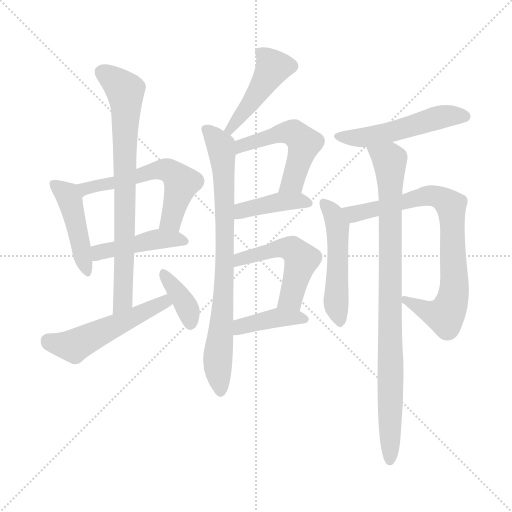
t = 0.00 s
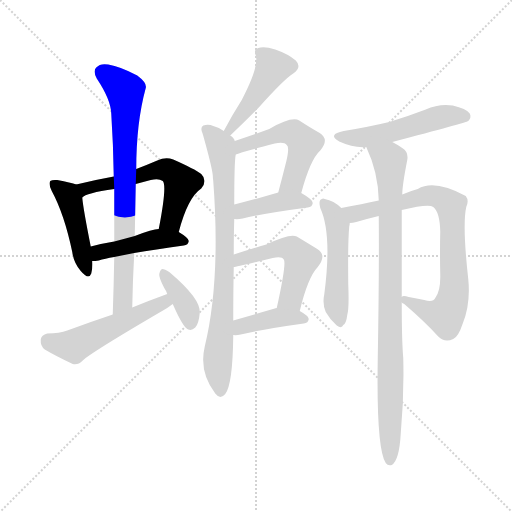
t = 2.24 s
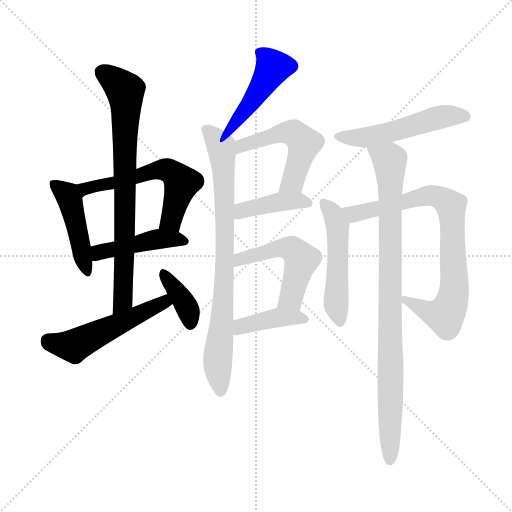
t = 4.49 s
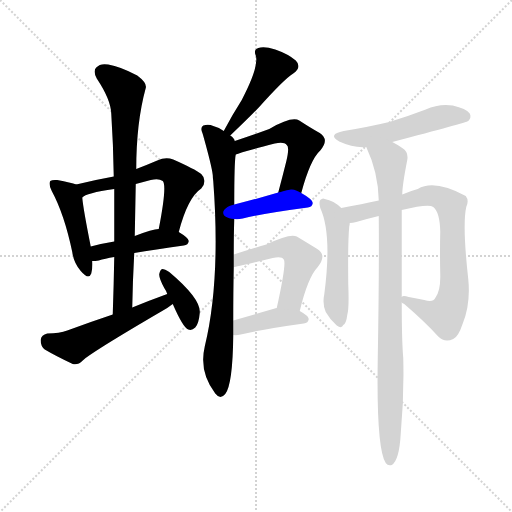
t = 6.73 s
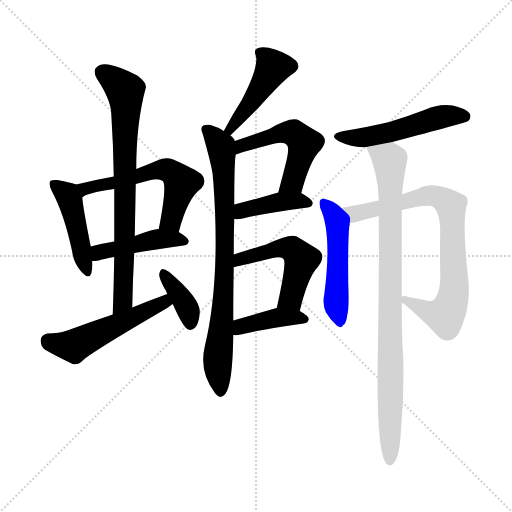
t = 8.98 s
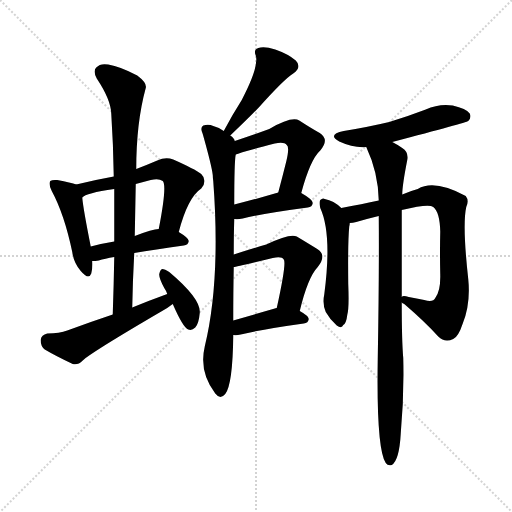
t = 11.22 s

The animated SVG that drew these frames (rendered in a browser with its animation timeline set to each time). Animation: 16 CSS @keyframes rules; one cycle of 11.22 s.

<svg version="1.1" viewBox="0 0 1024 1024" xmlns="http://www.w3.org/2000/svg">
  <g stroke="lightgray" stroke-dasharray="1,1" stroke-width="1" transform="scale(4, 4)">
    <line x1="0" y1="0" x2="256" y2="256"></line>
    <line x1="256" y1="0" x2="0" y2="256"></line>
    <line x1="128" y1="0" x2="128" y2="256"></line>
    <line x1="0" y1="128" x2="256" y2="128"></line>
  </g>
<g transform="scale(1, -1) translate(0, -900)">
   <style type="text/css">
    @keyframes keyframes0 {
      from {
       stroke: blue;
       stroke-dashoffset: 448;
       stroke-width: 128;
       }
       59% {
       animation-timing-function: step-end;
       stroke: blue;
       stroke-dashoffset: 0;
       stroke-width: 128;
       }
       to {
       stroke: black;
       stroke-width: 1024;
       }
       }
       #make-me-a-hanzi-animation-0 {
         animation: keyframes0 0.614583s both;
         animation-delay: 0.000000s;
         animation-timing-function: linear;
       }
    @keyframes keyframes1 {
      from {
       stroke: blue;
       stroke-dashoffset: 573;
       stroke-width: 128;
       }
       65% {
       animation-timing-function: step-end;
       stroke: blue;
       stroke-dashoffset: 0;
       stroke-width: 128;
       }
       to {
       stroke: black;
       stroke-width: 1024;
       }
       }
       #make-me-a-hanzi-animation-1 {
         animation: keyframes1 0.716309s both;
         animation-delay: 0.614583s;
         animation-timing-function: linear;
       }
    @keyframes keyframes2 {
      from {
       stroke: blue;
       stroke-dashoffset: 441;
       stroke-width: 128;
       }
       59% {
       animation-timing-function: step-end;
       stroke: blue;
       stroke-dashoffset: 0;
       stroke-width: 128;
       }
       to {
       stroke: black;
       stroke-width: 1024;
       }
       }
       #make-me-a-hanzi-animation-2 {
         animation: keyframes2 0.608887s both;
         animation-delay: 1.330892s;
         animation-timing-function: linear;
       }
    @keyframes keyframes3 {
      from {
       stroke: blue;
       stroke-dashoffset: 759;
       stroke-width: 128;
       }
       71% {
       animation-timing-function: step-end;
       stroke: blue;
       stroke-dashoffset: 0;
       stroke-width: 128;
       }
       to {
       stroke: black;
       stroke-width: 1024;
       }
       }
       #make-me-a-hanzi-animation-3 {
         animation: keyframes3 0.867676s both;
         animation-delay: 1.939779s;
         animation-timing-function: linear;
       }
    @keyframes keyframes4 {
      from {
       stroke: blue;
       stroke-dashoffset: 518;
       stroke-width: 128;
       }
       63% {
       animation-timing-function: step-end;
       stroke: blue;
       stroke-dashoffset: 0;
       stroke-width: 128;
       }
       to {
       stroke: black;
       stroke-width: 1024;
       }
       }
       #make-me-a-hanzi-animation-4 {
         animation: keyframes4 0.671549s both;
         animation-delay: 2.807454s;
         animation-timing-function: linear;
       }
    @keyframes keyframes5 {
      from {
       stroke: blue;
       stroke-dashoffset: 370;
       stroke-width: 128;
       }
       55% {
       animation-timing-function: step-end;
       stroke: blue;
       stroke-dashoffset: 0;
       stroke-width: 128;
       }
       to {
       stroke: black;
       stroke-width: 1024;
       }
       }
       #make-me-a-hanzi-animation-5 {
         animation: keyframes5 0.551107s both;
         animation-delay: 3.479004s;
         animation-timing-function: linear;
       }
    @keyframes keyframes6 {
      from {
       stroke: blue;
       stroke-dashoffset: 445;
       stroke-width: 128;
       }
       59% {
       animation-timing-function: step-end;
       stroke: blue;
       stroke-dashoffset: 0;
       stroke-width: 128;
       }
       to {
       stroke: black;
       stroke-width: 1024;
       }
       }
       #make-me-a-hanzi-animation-6 {
         animation: keyframes6 0.612142s both;
         animation-delay: 4.030111s;
         animation-timing-function: linear;
       }
    @keyframes keyframes7 {
      from {
       stroke: blue;
       stroke-dashoffset: 792;
       stroke-width: 128;
       }
       72% {
       animation-timing-function: step-end;
       stroke: blue;
       stroke-dashoffset: 0;
       stroke-width: 128;
       }
       to {
       stroke: black;
       stroke-width: 1024;
       }
       }
       #make-me-a-hanzi-animation-7 {
         animation: keyframes7 0.894531s both;
         animation-delay: 4.642253s;
         animation-timing-function: linear;
       }
    @keyframes keyframes8 {
      from {
       stroke: blue;
       stroke-dashoffset: 516;
       stroke-width: 128;
       }
       63% {
       animation-timing-function: step-end;
       stroke: blue;
       stroke-dashoffset: 0;
       stroke-width: 128;
       }
       to {
       stroke: black;
       stroke-width: 1024;
       }
       }
       #make-me-a-hanzi-animation-8 {
         animation: keyframes8 0.669922s both;
         animation-delay: 5.536784s;
         animation-timing-function: linear;
       }
    @keyframes keyframes9 {
      from {
       stroke: blue;
       stroke-dashoffset: 406;
       stroke-width: 128;
       }
       57% {
       animation-timing-function: step-end;
       stroke: blue;
       stroke-dashoffset: 0;
       stroke-width: 128;
       }
       to {
       stroke: black;
       stroke-width: 1024;
       }
       }
       #make-me-a-hanzi-animation-9 {
         animation: keyframes9 0.580404s both;
         animation-delay: 6.206706s;
         animation-timing-function: linear;
       }
    @keyframes keyframes10 {
      from {
       stroke: blue;
       stroke-dashoffset: 508;
       stroke-width: 128;
       }
       62% {
       animation-timing-function: step-end;
       stroke: blue;
       stroke-dashoffset: 0;
       stroke-width: 128;
       }
       to {
       stroke: black;
       stroke-width: 1024;
       }
       }
       #make-me-a-hanzi-animation-10 {
         animation: keyframes10 0.663411s both;
         animation-delay: 6.787109s;
         animation-timing-function: linear;
       }
    @keyframes keyframes11 {
      from {
       stroke: blue;
       stroke-dashoffset: 397;
       stroke-width: 128;
       }
       56% {
       animation-timing-function: step-end;
       stroke: blue;
       stroke-dashoffset: 0;
       stroke-width: 128;
       }
       to {
       stroke: black;
       stroke-width: 1024;
       }
       }
       #make-me-a-hanzi-animation-11 {
         animation: keyframes11 0.573079s both;
         animation-delay: 7.450521s;
         animation-timing-function: linear;
       }
    @keyframes keyframes12 {
      from {
       stroke: blue;
       stroke-dashoffset: 513;
       stroke-width: 128;
       }
       63% {
       animation-timing-function: step-end;
       stroke: blue;
       stroke-dashoffset: 0;
       stroke-width: 128;
       }
       to {
       stroke: black;
       stroke-width: 1024;
       }
       }
       #make-me-a-hanzi-animation-12 {
         animation: keyframes12 0.667480s both;
         animation-delay: 8.023600s;
         animation-timing-function: linear;
       }
    @keyframes keyframes13 {
      from {
       stroke: blue;
       stroke-dashoffset: 500;
       stroke-width: 128;
       }
       62% {
       animation-timing-function: step-end;
       stroke: blue;
       stroke-dashoffset: 0;
       stroke-width: 128;
       }
       to {
       stroke: black;
       stroke-width: 1024;
       }
       }
       #make-me-a-hanzi-animation-13 {
         animation: keyframes13 0.656901s both;
         animation-delay: 8.691081s;
         animation-timing-function: linear;
       }
    @keyframes keyframes14 {
      from {
       stroke: blue;
       stroke-dashoffset: 786;
       stroke-width: 128;
       }
       72% {
       animation-timing-function: step-end;
       stroke: blue;
       stroke-dashoffset: 0;
       stroke-width: 128;
       }
       to {
       stroke: black;
       stroke-width: 1024;
       }
       }
       #make-me-a-hanzi-animation-14 {
         animation: keyframes14 0.889648s both;
         animation-delay: 9.347982s;
         animation-timing-function: linear;
       }
    @keyframes keyframes15 {
      from {
       stroke: blue;
       stroke-dashoffset: 900;
       stroke-width: 128;
       }
       75% {
       animation-timing-function: step-end;
       stroke: blue;
       stroke-dashoffset: 0;
       stroke-width: 128;
       }
       to {
       stroke: black;
       stroke-width: 1024;
       }
       }
       #make-me-a-hanzi-animation-15 {
         animation: keyframes15 0.982422s both;
         animation-delay: 10.237630s;
         animation-timing-function: linear;
       }
</style>
<path d="M 152.5 531.0 Q 142.5 535.0 114.5 540.0 Q 104.5 541.0 100.5 538.0 Q 96.5 532.0 103.5 518.0 Q 128.5 472.0 144.5 396.0 Q 147.5 374.0 161.5 358.0 Q 177.5 339.0 182.5 353.0 Q 185.5 363.0 184.5 378.0 L 181.5 407.0 Q 166.5 482.0 164.5 505.0 C 162.5 528.0 162.5 528.0 152.5 531.0 Z" fill="lightgray"></path> 
<path d="M 357.5 436.0 Q 375.5 505.0 402.5 523.0 Q 415.5 539.0 402.5 552.0 Q 389.5 562.0 346.5 581.0 Q 331.5 587.0 314.5 579.0 Q 293.5 570.0 272.5 562.0 L 227.5 547.0 Q 188.5 540.0 152.5 531.0 C 123.5 524.0 138.5 490.0 164.5 505.0 Q 171.5 514.0 228.5 522.0 L 271.5 532.0 L 301.5 540.0 Q 317.5 544.0 325.5 538.0 Q 334.5 529.0 317.5 442.0 C 311.5 413.0 349.5 407.0 357.5 436.0 Z" fill="lightgray"></path> 
<path d="M 268.5 394.0 Q 308.5 401.0 367.5 409.0 Q 376.5 410.0 377.5 418.0 Q 377.5 424.0 357.5 436.0 L 317.5 442.0 Q 305.5 442.0 269.5 428.0 L 228.5 417.0 Q 203.5 413.0 181.5 407.0 C 152.5 399.0 154.5 377.0 184.5 378.0 Q 190.5 378.0 197.5 379.0 Q 209.5 383.0 228.5 386.0 L 268.5 394.0 Z" fill="lightgray"></path> 
<path d="M 264.5 285.0 Q 265.5 340.0 268.5 394.0 L 269.5 428.0 L 271.5 532.0 L 272.5 562.0 Q 272.5 655.0 291.5 724.0 Q 294.5 734.0 274.5 749.0 Q 240.5 767.0 216.5 771.0 Q 200.5 774.0 192.5 765.0 Q 185.5 758.0 193.5 743.0 Q 221.5 701.0 222.5 673.0 Q 226.5 612.0 227.5 547.0 L 228.5 522.0 Q 228.5 471.0 228.5 417.0 L 228.5 386.0 Q 227.5 331.0 225.5 271.0 C 224.5 241.0 263.5 255.0 264.5 285.0 Z" fill="lightgray"></path> 
<path d="M 334.5 312.0 Q 298.5 299.0 264.5 285.0 L 225.5 271.0 Q 180.5 256.0 134.5 239.0 Q 119.5 233.0 94.5 233.0 Q 82.5 230.0 81.5 221.0 Q 80.5 208.0 89.5 201.0 Q 111.5 188.0 145.5 172.0 Q 155.5 169.0 165.5 179.0 Q 180.5 194.0 322.5 277.0 Q 335.5 284.0 345.5 292.0 C 369.5 310.0 362.5 322.0 334.5 312.0 Z" fill="lightgray"></path> 
<path d="M 345.5 292.0 Q 366.5 244.0 376.5 241.0 Q 383.5 238.0 390.5 245.0 Q 397.5 252.0 399.5 274.0 Q 402.5 302.0 338.5 356.0 Q 329.5 362.0 324.5 362.0 Q 320.5 361.0 318.5 352.0 Q 317.5 345.0 328.5 324.0 Q 331.5 320.0 334.5 312.0 L 345.5 292.0 Z" fill="lightgray"></path> 
<path d="M 460.5 629.0 Q 496.5 663.0 517.5 685.0 Q 568.5 742.0 586.5 753.0 Q 604.5 766.0 591.5 779.0 Q 576.5 792.0 550.5 801.0 Q 528.5 808.0 516.5 804.0 Q 506.5 801.0 511.5 789.0 Q 518.5 767.0 483.5 700.0 Q 465.5 672.0 447.5 638.0 C 433.5 612.0 438.5 608.0 460.5 629.0 Z" fill="lightgray"></path> 
<path d="M 467.5 391.0 Q 467.5 431.0 468.5 462.0 L 468.5 491.0 Q 468.5 578.0 471.5 591.0 L 469.5 618.0 Q 468.5 624.0 460.5 629.0 L 447.5 638.0 Q 438.5 645.0 426.5 648.0 Q 417.5 652.0 406.5 649.0 Q 399.5 645.0 405.5 632.0 Q 423.5 568.0 425.5 550.0 Q 425.5 546.0 426.5 538.0 Q 441.5 339.0 409.5 207.0 Q 397.5 156.0 430.5 113.0 Q 440.5 100.0 450.5 112.0 Q 465.5 131.0 466.5 230.0 L 466.5 259.0 Q 466.5 317.0 467.5 366.0 L 467.5 391.0 Z" fill="lightgray"></path> 
<path d="M 602.5 514.0 Q 620.5 581.0 640.5 599.0 Q 659.5 621.0 639.5 634.0 Q 621.5 644.0 598.5 659.0 Q 583.5 668.0 538.5 642.0 Q 511.5 632.0 469.5 618.0 C 441.5 608.0 443.5 581.0 471.5 591.0 Q 480.5 595.0 549.5 613.0 Q 568.5 617.0 573.5 610.0 Q 579.5 606.0 572.5 577.0 Q 565.5 549.0 556.5 515.0 C 548.5 486.0 594.5 485.0 602.5 514.0 Z" fill="lightgray"></path> 
<path d="M 468.5 462.0 Q 475.5 461.0 485.5 463.0 Q 525.5 473.0 615.5 485.0 Q 624.5 486.0 625.5 494.0 Q 625.5 501.0 602.5 514.0 C 585.5 524.0 585.5 523.0 556.5 515.0 Q 505.5 500.0 468.5 491.0 C 439.5 484.0 438.5 464.0 468.5 462.0 Z" fill="lightgray"></path> 
<path d="M 599.5 278.0 Q 615.5 345.0 635.5 366.0 Q 654.5 390.0 634.5 402.0 Q 618.5 412.0 593.5 427.0 Q 580.5 434.0 532.5 411.0 Q 498.5 401.0 467.5 391.0 C 438.5 382.0 438.5 361.0 467.5 366.0 Q 471.5 366.0 545.5 384.0 Q 563.5 388.0 567.5 381.0 Q 573.5 375.0 553.5 284.0 C 547.5 255.0 592.5 249.0 599.5 278.0 Z" fill="lightgray"></path> 
<path d="M 466.5 230.0 Q 472.5 229.0 481.5 231.0 Q 521.5 241.0 607.5 253.0 Q 616.5 254.0 617.5 262.0 Q 617.5 268.0 599.5 278.0 L 553.5 284.0 Q 550.5 284.0 549.5 283.0 Q 504.5 270.0 466.5 259.0 C 437.5 251.0 436.5 232.0 466.5 230.0 Z" fill="lightgray"></path> 
<path d="M 784.5 616.0 Q 932.5 655.0 936.5 658.0 Q 943.5 665.0 939.5 673.0 Q 932.5 683.0 905.5 689.0 Q 877.5 693.0 851.5 681.0 Q 817.5 668.0 778.5 656.0 Q 736.5 646.0 687.5 638.0 Q 653.5 631.0 678.5 617.0 Q 706.5 604.0 732.5 606.0 L 784.5 616.0 Z" fill="lightgray"></path> 
<path d="M 682.5 484.0 Q 667.5 499.0 649.5 502.0 Q 645.5 505.0 640.5 500.0 Q 637.5 496.0 640.5 484.0 Q 664.5 432.0 648.5 311.0 Q 644.5 292.0 651.5 276.0 Q 660.5 260.0 673.5 249.0 Q 683.5 242.0 686.5 250.0 Q 692.5 253.0 694.5 270.0 Q 698.5 283.0 696.5 332.0 Q 695.5 417.0 698.5 447.0 Q 699.5 451.0 699.5 454.0 C 701.5 467.0 701.5 467.0 682.5 484.0 Z" fill="lightgray"></path> 
<path d="M 803.5 295.0 Q 804.5 294.0 808.5 292.0 Q 851.5 255.0 876.5 227.0 Q 889.5 214.0 906.5 222.0 Q 916.5 226.0 925.5 253.0 Q 941.5 293.0 936.5 342.0 Q 924.5 450.0 932.5 486.0 Q 938.5 499.0 931.5 508.0 Q 868.5 542.0 835.5 522.0 Q 820.5 518.0 804.5 511.0 L 757.5 499.0 Q 724.5 492.0 682.5 484.0 C 653.5 478.0 670.5 448.0 699.5 454.0 Q 705.5 454.0 712.5 456.0 Q 736.5 463.0 757.5 468.0 L 803.5 480.0 Q 857.5 493.0 866.5 486.0 Q 879.5 476.0 880.5 437.0 Q 879.5 398.0 880.5 352.0 Q 881.5 318.0 870.5 304.0 Q 866.5 295.0 848.5 300.0 Q 833.5 303.0 817.5 306.0 Q 805.5 310.0 803.5 306.0 C 788.5 306.0 788.5 306.0 803.5 295.0 Z" fill="lightgray"></path> 
<path d="M 757.5 468.0 Q 758.5 350.0 755.5 183.0 Q 752.5 3.0 771.5 -26.0 Q 775.5 -32.0 783.5 -30.0 Q 798.5 -21.0 801.5 33.0 Q 808.5 109.0 806.5 184.0 Q 803.5 217.0 803.5 295.0 L 803.5 306.0 Q 803.5 378.0 803.5 480.0 L 804.5 511.0 Q 804.5 529.0 814.5 580.0 Q 817.5 596.0 804.5 604.0 Q 794.5 611.0 784.5 616.0 C 758.5 631.0 720.5 634.0 732.5 606.0 Q 756.5 555.0 757.5 499.0 L 757.5 468.0 Z" fill="lightgray"></path> 
      <clipPath id="make-me-a-hanzi-clip-0">
      <path d="M 152.5 531.0 Q 142.5 535.0 114.5 540.0 Q 104.5 541.0 100.5 538.0 Q 96.5 532.0 103.5 518.0 Q 128.5 472.0 144.5 396.0 Q 147.5 374.0 161.5 358.0 Q 177.5 339.0 182.5 353.0 Q 185.5 363.0 184.5 378.0 L 181.5 407.0 Q 166.5 482.0 164.5 505.0 C 162.5 528.0 162.5 528.0 152.5 531.0 Z" fill="lightgray"></path>
      </clipPath>
      <path clip-path="url(#make-me-a-hanzi-clip-0)" d="M 108.5 533.0 L 134.5 511.0 L 140.5 498.0 L 172.5 358.0 " fill="none" id="make-me-a-hanzi-animation-0" stroke-dasharray="320 640" stroke-linecap="round"></path>

      <clipPath id="make-me-a-hanzi-clip-1">
      <path d="M 357.5 436.0 Q 375.5 505.0 402.5 523.0 Q 415.5 539.0 402.5 552.0 Q 389.5 562.0 346.5 581.0 Q 331.5 587.0 314.5 579.0 Q 293.5 570.0 272.5 562.0 L 227.5 547.0 Q 188.5 540.0 152.5 531.0 C 123.5 524.0 138.5 490.0 164.5 505.0 Q 171.5 514.0 228.5 522.0 L 271.5 532.0 L 301.5 540.0 Q 317.5 544.0 325.5 538.0 Q 334.5 529.0 317.5 442.0 C 311.5 413.0 349.5 407.0 357.5 436.0 Z" fill="lightgray"></path>
      </clipPath>
      <path clip-path="url(#make-me-a-hanzi-clip-1)" d="M 162.5 512.0 L 176.5 525.0 L 216.5 530.0 L 314.5 560.0 L 335.5 560.0 L 363.5 534.0 L 340.5 458.0 L 325.5 452.0 " fill="none" id="make-me-a-hanzi-animation-1" stroke-dasharray="445 890" stroke-linecap="round"></path>

      <clipPath id="make-me-a-hanzi-clip-2">
      <path d="M 268.5 394.0 Q 308.5 401.0 367.5 409.0 Q 376.5 410.0 377.5 418.0 Q 377.5 424.0 357.5 436.0 L 317.5 442.0 Q 305.5 442.0 269.5 428.0 L 228.5 417.0 Q 203.5 413.0 181.5 407.0 C 152.5 399.0 154.5 377.0 184.5 378.0 Q 190.5 378.0 197.5 379.0 Q 209.5 383.0 228.5 386.0 L 268.5 394.0 Z" fill="lightgray"></path>
      </clipPath>
      <path clip-path="url(#make-me-a-hanzi-clip-2)" d="M 190.5 386.0 L 198.5 395.0 L 309.5 421.0 L 368.5 418.0 " fill="none" id="make-me-a-hanzi-animation-2" stroke-dasharray="313 626" stroke-linecap="round"></path>

      <clipPath id="make-me-a-hanzi-clip-3">
      <path d="M 264.5 285.0 Q 265.5 340.0 268.5 394.0 L 269.5 428.0 L 271.5 532.0 L 272.5 562.0 Q 272.5 655.0 291.5 724.0 Q 294.5 734.0 274.5 749.0 Q 240.5 767.0 216.5 771.0 Q 200.5 774.0 192.5 765.0 Q 185.5 758.0 193.5 743.0 Q 221.5 701.0 222.5 673.0 Q 226.5 612.0 227.5 547.0 L 228.5 522.0 Q 228.5 471.0 228.5 417.0 L 228.5 386.0 Q 227.5 331.0 225.5 271.0 C 224.5 241.0 263.5 255.0 264.5 285.0 Z" fill="lightgray"></path>
      </clipPath>
      <path clip-path="url(#make-me-a-hanzi-clip-3)" d="M 205.5 755.0 L 238.5 731.0 L 251.5 713.0 L 248.5 356.0 L 245.5 299.0 L 230.5 278.0 " fill="none" id="make-me-a-hanzi-animation-3" stroke-dasharray="631 1262" stroke-linecap="round"></path>

      <clipPath id="make-me-a-hanzi-clip-4">
      <path d="M 334.5 312.0 Q 298.5 299.0 264.5 285.0 L 225.5 271.0 Q 180.5 256.0 134.5 239.0 Q 119.5 233.0 94.5 233.0 Q 82.5 230.0 81.5 221.0 Q 80.5 208.0 89.5 201.0 Q 111.5 188.0 145.5 172.0 Q 155.5 169.0 165.5 179.0 Q 180.5 194.0 322.5 277.0 Q 335.5 284.0 345.5 292.0 C 369.5 310.0 362.5 322.0 334.5 312.0 Z" fill="lightgray"></path>
      </clipPath>
      <path clip-path="url(#make-me-a-hanzi-clip-4)" d="M 95.5 219.0 L 147.5 208.0 L 317.5 292.0 L 336.5 293.0 " fill="none" id="make-me-a-hanzi-animation-4" stroke-dasharray="390 780" stroke-linecap="round"></path>

      <clipPath id="make-me-a-hanzi-clip-5">
      <path d="M 345.5 292.0 Q 366.5 244.0 376.5 241.0 Q 383.5 238.0 390.5 245.0 Q 397.5 252.0 399.5 274.0 Q 402.5 302.0 338.5 356.0 Q 329.5 362.0 324.5 362.0 Q 320.5 361.0 318.5 352.0 Q 317.5 345.0 328.5 324.0 Q 331.5 320.0 334.5 312.0 L 345.5 292.0 Z" fill="lightgray"></path>
      </clipPath>
      <path clip-path="url(#make-me-a-hanzi-clip-5)" d="M 328.5 353.0 L 368.5 296.0 L 380.5 253.0 " fill="none" id="make-me-a-hanzi-animation-5" stroke-dasharray="242 484" stroke-linecap="round"></path>

      <clipPath id="make-me-a-hanzi-clip-6">
      <path d="M 460.5 629.0 Q 496.5 663.0 517.5 685.0 Q 568.5 742.0 586.5 753.0 Q 604.5 766.0 591.5 779.0 Q 576.5 792.0 550.5 801.0 Q 528.5 808.0 516.5 804.0 Q 506.5 801.0 511.5 789.0 Q 518.5 767.0 483.5 700.0 Q 465.5 672.0 447.5 638.0 C 433.5 612.0 438.5 608.0 460.5 629.0 Z" fill="lightgray"></path>
      </clipPath>
      <path clip-path="url(#make-me-a-hanzi-clip-6)" d="M 522.5 794.0 L 545.5 764.0 L 500.5 692.0 L 458.5 641.0 " fill="none" id="make-me-a-hanzi-animation-6" stroke-dasharray="317 634" stroke-linecap="round"></path>

      <clipPath id="make-me-a-hanzi-clip-7">
      <path d="M 467.5 391.0 Q 467.5 431.0 468.5 462.0 L 468.5 491.0 Q 468.5 578.0 471.5 591.0 L 469.5 618.0 Q 468.5 624.0 460.5 629.0 L 447.5 638.0 Q 438.5 645.0 426.5 648.0 Q 417.5 652.0 406.5 649.0 Q 399.5 645.0 405.5 632.0 Q 423.5 568.0 425.5 550.0 Q 425.5 546.0 426.5 538.0 Q 441.5 339.0 409.5 207.0 Q 397.5 156.0 430.5 113.0 Q 440.5 100.0 450.5 112.0 Q 465.5 131.0 466.5 230.0 L 466.5 259.0 Q 466.5 317.0 467.5 366.0 L 467.5 391.0 Z" fill="lightgray"></path>
      </clipPath>
      <path clip-path="url(#make-me-a-hanzi-clip-7)" d="M 412.5 641.0 L 441.5 607.0 L 448.5 544.0 L 448.5 330.0 L 435.5 184.0 L 440.5 117.0 " fill="none" id="make-me-a-hanzi-animation-7" stroke-dasharray="664 1328" stroke-linecap="round"></path>

      <clipPath id="make-me-a-hanzi-clip-8">
      <path d="M 602.5 514.0 Q 620.5 581.0 640.5 599.0 Q 659.5 621.0 639.5 634.0 Q 621.5 644.0 598.5 659.0 Q 583.5 668.0 538.5 642.0 Q 511.5 632.0 469.5 618.0 C 441.5 608.0 443.5 581.0 471.5 591.0 Q 480.5 595.0 549.5 613.0 Q 568.5 617.0 573.5 610.0 Q 579.5 606.0 572.5 577.0 Q 565.5 549.0 556.5 515.0 C 548.5 486.0 594.5 485.0 602.5 514.0 Z" fill="lightgray"></path>
      </clipPath>
      <path clip-path="url(#make-me-a-hanzi-clip-8)" d="M 471.5 598.0 L 486.5 609.0 L 556.5 633.0 L 589.5 633.0 L 608.5 614.0 L 585.5 537.0 L 564.5 520.0 " fill="none" id="make-me-a-hanzi-animation-8" stroke-dasharray="388 776" stroke-linecap="round"></path>

      <clipPath id="make-me-a-hanzi-clip-9">
      <path d="M 468.5 462.0 Q 475.5 461.0 485.5 463.0 Q 525.5 473.0 615.5 485.0 Q 624.5 486.0 625.5 494.0 Q 625.5 501.0 602.5 514.0 C 585.5 524.0 585.5 523.0 556.5 515.0 Q 505.5 500.0 468.5 491.0 C 439.5 484.0 438.5 464.0 468.5 462.0 Z" fill="lightgray"></path>
      </clipPath>
      <path clip-path="url(#make-me-a-hanzi-clip-9)" d="M 472.5 469.0 L 484.5 479.0 L 563.5 497.0 L 616.5 494.0 " fill="none" id="make-me-a-hanzi-animation-9" stroke-dasharray="278 556" stroke-linecap="round"></path>

      <clipPath id="make-me-a-hanzi-clip-10">
      <path d="M 599.5 278.0 Q 615.5 345.0 635.5 366.0 Q 654.5 390.0 634.5 402.0 Q 618.5 412.0 593.5 427.0 Q 580.5 434.0 532.5 411.0 Q 498.5 401.0 467.5 391.0 C 438.5 382.0 438.5 361.0 467.5 366.0 Q 471.5 366.0 545.5 384.0 Q 563.5 388.0 567.5 381.0 Q 573.5 375.0 553.5 284.0 C 547.5 255.0 592.5 249.0 599.5 278.0 Z" fill="lightgray"></path>
      </clipPath>
      <path clip-path="url(#make-me-a-hanzi-clip-10)" d="M 468.5 372.0 L 480.5 381.0 L 551.5 402.0 L 585.5 401.0 L 603.5 381.0 L 579.5 301.0 L 562.5 295.0 " fill="none" id="make-me-a-hanzi-animation-10" stroke-dasharray="380 760" stroke-linecap="round"></path>

      <clipPath id="make-me-a-hanzi-clip-11">
      <path d="M 466.5 230.0 Q 472.5 229.0 481.5 231.0 Q 521.5 241.0 607.5 253.0 Q 616.5 254.0 617.5 262.0 Q 617.5 268.0 599.5 278.0 L 553.5 284.0 Q 550.5 284.0 549.5 283.0 Q 504.5 270.0 466.5 259.0 C 437.5 251.0 436.5 232.0 466.5 230.0 Z" fill="lightgray"></path>
      </clipPath>
      <path clip-path="url(#make-me-a-hanzi-clip-11)" d="M 473.5 237.0 L 490.5 250.0 L 547.5 264.0 L 608.5 261.0 " fill="none" id="make-me-a-hanzi-animation-11" stroke-dasharray="269 538" stroke-linecap="round"></path>

      <clipPath id="make-me-a-hanzi-clip-12">
      <path d="M 784.5 616.0 Q 932.5 655.0 936.5 658.0 Q 943.5 665.0 939.5 673.0 Q 932.5 683.0 905.5 689.0 Q 877.5 693.0 851.5 681.0 Q 817.5 668.0 778.5 656.0 Q 736.5 646.0 687.5 638.0 Q 653.5 631.0 678.5 617.0 Q 706.5 604.0 732.5 606.0 L 784.5 616.0 Z" fill="lightgray"></path>
      </clipPath>
      <path clip-path="url(#make-me-a-hanzi-clip-12)" d="M 680.5 629.0 L 735.5 626.0 L 820.5 645.0 L 876.5 665.0 L 931.5 667.0 " fill="none" id="make-me-a-hanzi-animation-12" stroke-dasharray="385 770" stroke-linecap="round"></path>

      <clipPath id="make-me-a-hanzi-clip-13">
      <path d="M 682.5 484.0 Q 667.5 499.0 649.5 502.0 Q 645.5 505.0 640.5 500.0 Q 637.5 496.0 640.5 484.0 Q 664.5 432.0 648.5 311.0 Q 644.5 292.0 651.5 276.0 Q 660.5 260.0 673.5 249.0 Q 683.5 242.0 686.5 250.0 Q 692.5 253.0 694.5 270.0 Q 698.5 283.0 696.5 332.0 Q 695.5 417.0 698.5 447.0 Q 699.5 451.0 699.5 454.0 C 701.5 467.0 701.5 467.0 682.5 484.0 Z" fill="lightgray"></path>
      </clipPath>
      <path clip-path="url(#make-me-a-hanzi-clip-13)" d="M 646.5 495.0 L 665.5 474.0 L 674.5 450.0 L 671.5 295.0 L 679.5 261.0 " fill="none" id="make-me-a-hanzi-animation-13" stroke-dasharray="372 744" stroke-linecap="round"></path>

      <clipPath id="make-me-a-hanzi-clip-14">
      <path d="M 803.5 295.0 Q 804.5 294.0 808.5 292.0 Q 851.5 255.0 876.5 227.0 Q 889.5 214.0 906.5 222.0 Q 916.5 226.0 925.5 253.0 Q 941.5 293.0 936.5 342.0 Q 924.5 450.0 932.5 486.0 Q 938.5 499.0 931.5 508.0 Q 868.5 542.0 835.5 522.0 Q 820.5 518.0 804.5 511.0 L 757.5 499.0 Q 724.5 492.0 682.5 484.0 C 653.5 478.0 670.5 448.0 699.5 454.0 Q 705.5 454.0 712.5 456.0 Q 736.5 463.0 757.5 468.0 L 803.5 480.0 Q 857.5 493.0 866.5 486.0 Q 879.5 476.0 880.5 437.0 Q 879.5 398.0 880.5 352.0 Q 881.5 318.0 870.5 304.0 Q 866.5 295.0 848.5 300.0 Q 833.5 303.0 817.5 306.0 Q 805.5 310.0 803.5 306.0 C 788.5 306.0 788.5 306.0 803.5 295.0 Z" fill="lightgray"></path>
      </clipPath>
      <path clip-path="url(#make-me-a-hanzi-clip-14)" d="M 691.5 482.0 L 716.5 473.0 L 863.5 509.0 L 896.5 495.0 L 903.5 476.0 L 909.5 332.0 L 898.5 282.0 L 889.5 270.0 L 871.5 271.0 L 810.5 301.0 " fill="none" id="make-me-a-hanzi-animation-14" stroke-dasharray="658 1316" stroke-linecap="round"></path>

      <clipPath id="make-me-a-hanzi-clip-15">
      <path d="M 757.5 468.0 Q 758.5 350.0 755.5 183.0 Q 752.5 3.0 771.5 -26.0 Q 775.5 -32.0 783.5 -30.0 Q 798.5 -21.0 801.5 33.0 Q 808.5 109.0 806.5 184.0 Q 803.5 217.0 803.5 295.0 L 803.5 306.0 Q 803.5 378.0 803.5 480.0 L 804.5 511.0 Q 804.5 529.0 814.5 580.0 Q 817.5 596.0 804.5 604.0 Q 794.5 611.0 784.5 616.0 C 758.5 631.0 720.5 634.0 732.5 606.0 Q 756.5 555.0 757.5 499.0 L 757.5 468.0 Z" fill="lightgray"></path>
      </clipPath>
      <path clip-path="url(#make-me-a-hanzi-clip-15)" d="M 740.5 601.0 L 779.5 577.0 L 779.5 -21.0 " fill="none" id="make-me-a-hanzi-animation-15" stroke-dasharray="772 1544" stroke-linecap="round"></path>

</g>
</svg>
